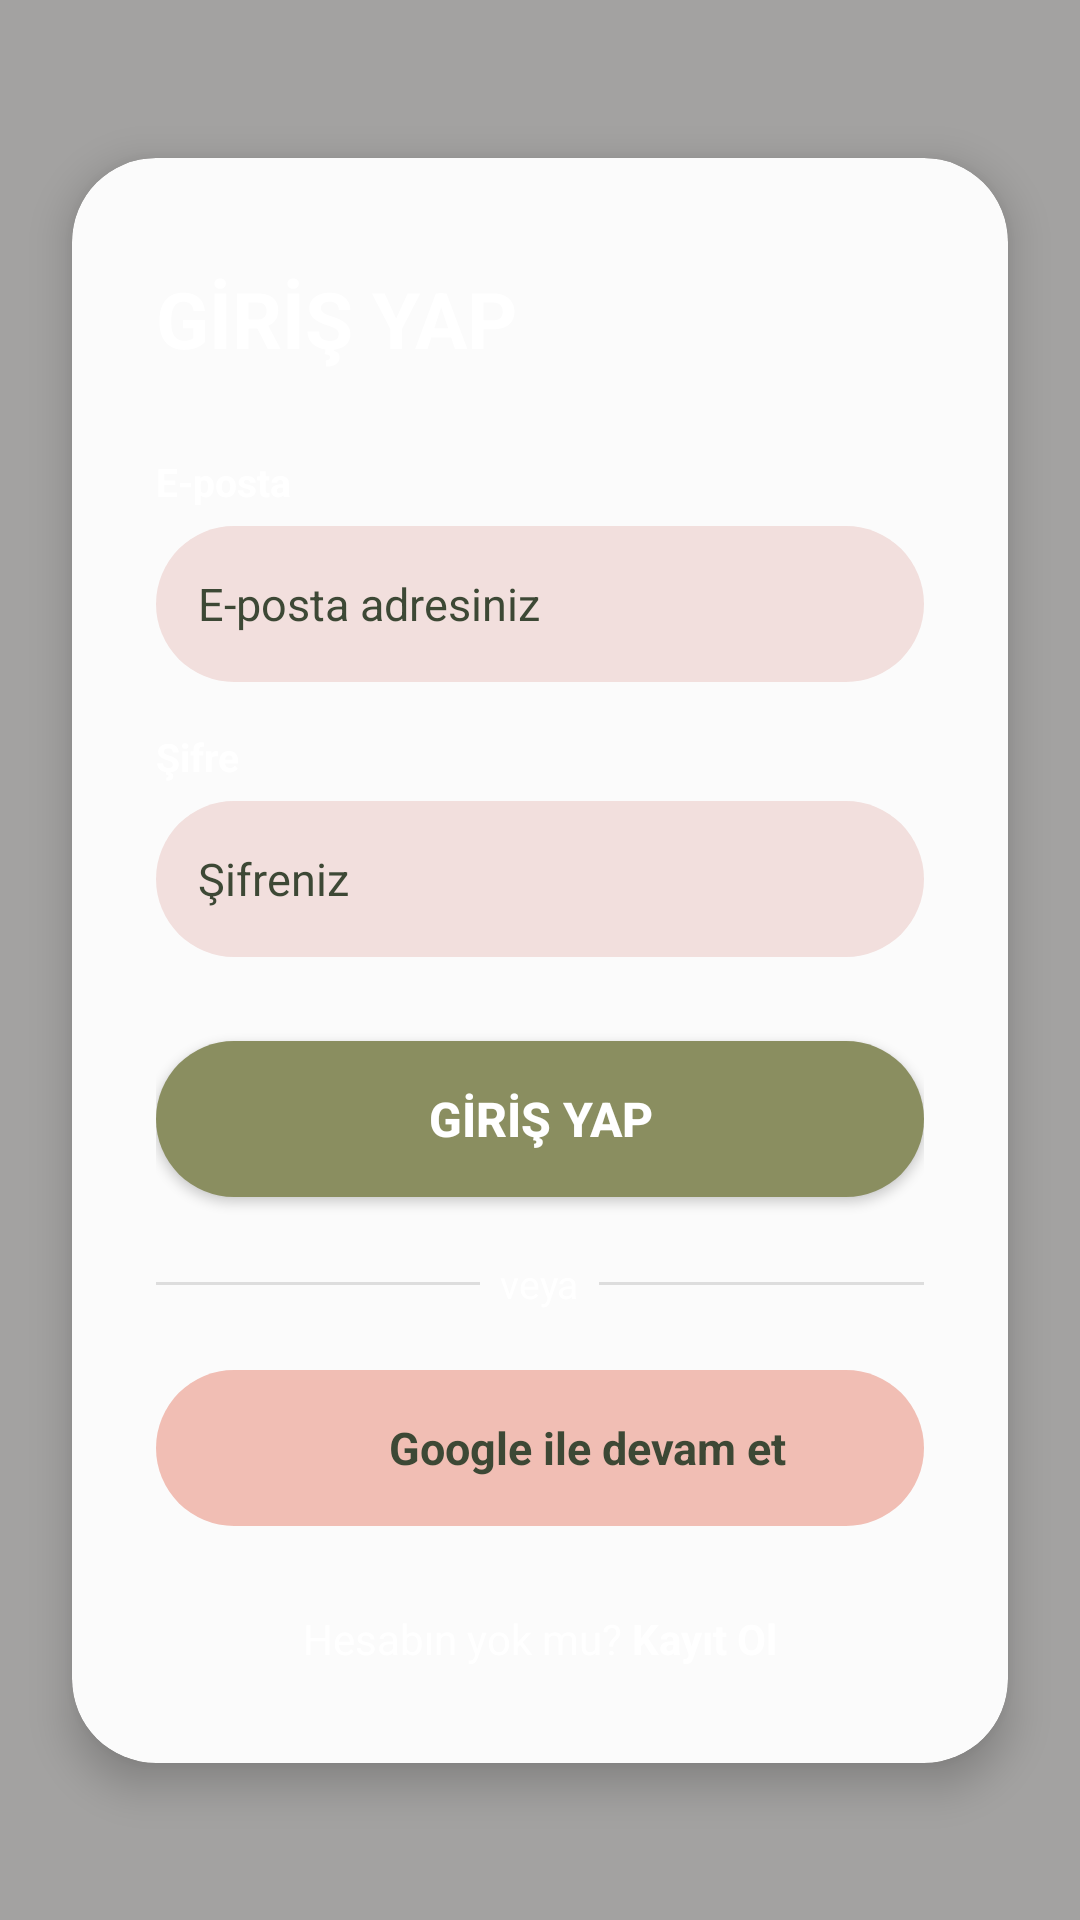

The Android layout XML behind this screen, and the referenced resources:
<!-- AndroidManifest.xml: application theme Theme.CanimUygulamam -->
<!-- res/layout/activity_login.xml -->
<?xml version="1.0" encoding="utf-8"?>
<androidx.constraintlayout.widget.ConstraintLayout
    xmlns:android="http://schemas.android.com/apk/res/android"
    xmlns:app="http://schemas.android.com/apk/res-auto"
    xmlns:tools="http://schemas.android.com/tools"
    android:id="@+id/main"
    android:layout_width="match_parent"
    android:layout_height="match_parent"
    android:background="@drawable/son"
    tools:context=".LoginActivity">

    <View
        android:layout_width="match_parent"
        android:layout_height="match_parent"
        android:background="#55000000"
        app:layout_constraintBottom_toBottomOf="parent"
        app:layout_constraintEnd_toEndOf="parent"
        app:layout_constraintStart_toStartOf="parent"
        app:layout_constraintTop_toTopOf="parent" />

    <androidx.cardview.widget.CardView
        android:id="@+id/mainCard"
        android:layout_width="0dp"
        android:layout_height="wrap_content"
        android:layout_marginHorizontal="24dp"
        app:cardBackgroundColor="#FBFBFB"
        app:cardCornerRadius="28dp"
        app:cardElevation="8dp"
        app:layout_constraintBottom_toBottomOf="parent"
        app:layout_constraintEnd_toEndOf="parent"
        app:layout_constraintStart_toStartOf="parent"
        app:layout_constraintTop_toTopOf="parent"
        app:layout_constraintVertical_bias="0.5">

        <LinearLayout
            android:layout_width="match_parent"
            android:layout_height="wrap_content"
            android:orientation="vertical"
            android:paddingHorizontal="28dp"
            android:paddingTop="36dp"
            android:paddingBottom="32dp"
            android:background="@drawable/son">

            <TextView
                android:layout_width="wrap_content"
                android:layout_height="wrap_content"
                android:text="GİRİŞ YAP"
                android:textSize="26sp"
                android:textStyle="bold"
                android:textColor="@color/white"
                android:layout_marginBottom="28dp" />

            <TextView
                android:layout_width="wrap_content"
                android:layout_height="wrap_content"
                android:text="E-posta"
                android:textSize="13sp"
                android:textColor="@color/white"
                android:textStyle="bold"
                android:layout_marginBottom="6dp" />

            <EditText
                android:id="@+id/email"
                android:layout_width="match_parent"
                android:layout_height="52dp"
                android:layout_marginBottom="16dp"
                android:background="@drawable/shapes3"
                android:gravity="center_vertical"
                android:hint="E-posta adresiniz"
                android:padding="14dp"
                android:textColorHint="@color/evergreen"
                android:textSize="15sp"
                android:inputType="textEmailAddress" />

            <TextView
                android:layout_width="wrap_content"
                android:layout_height="wrap_content"
                android:text="Şifre"
                android:textSize="13sp"
                android:textColor="@color/white"
                android:textStyle="bold"
                android:layout_marginBottom="6dp" />

            <EditText
                android:id="@+id/password"
                android:layout_width="match_parent"
                android:layout_height="52dp"
                android:layout_marginBottom="28dp"
                android:background="@drawable/shapes3"
                android:gravity="center_vertical"
                android:hint="Şifreniz"
                android:padding="14dp"
                android:textColorHint="@color/evergreen"
                android:textSize="15sp"
                android:inputType="textPassword" />

            <androidx.appcompat.widget.AppCompatButton
                android:id="@+id/btn_login"
                android:layout_width="match_parent"
                android:layout_height="52dp"
                android:layout_marginBottom="20dp"
                android:background="@drawable/shapes4"
                android:text="GİRİŞ YAP"
                android:textAllCaps="false"
                android:textColor="#FFFFFF"
                android:textSize="16sp"
                android:textStyle="bold"
                android:elevation="4dp" />

            <LinearLayout
                android:layout_width="match_parent"
                android:layout_height="wrap_content"
                android:orientation="horizontal"
                android:gravity="center_vertical"
                android:layout_marginBottom="20dp">

                <View
                    android:layout_width="0dp"
                    android:layout_height="1dp"
                    android:layout_weight="1"
                    android:background="#DDDDDD" />

                <TextView
                    android:layout_width="wrap_content"
                    android:layout_height="wrap_content"
                    android:text="  veya  "
                    android:textSize="13sp"
                    android:textColor="#ffff" />

                <View
                    android:layout_width="0dp"
                    android:layout_height="1dp"
                    android:layout_weight="1"
                    android:background="#DDDDDD" />
            </LinearLayout>

            <LinearLayout
                android:id="@+id/google_logo"
                android:layout_width="match_parent"
                android:layout_height="52dp"
                android:layout_marginBottom="28dp"
                android:background="@drawable/shapes"
                android:gravity="center"
                android:orientation="horizontal"
                android:clickable="true"
                android:focusable="true">

                <ImageView
                    android:layout_width="22dp"
                    android:layout_height="22dp"
                    android:src="@drawable/google_logo"
                    android:contentDescription="Google Logo" />

                <TextView
                    android:layout_width="wrap_content"
                    android:layout_height="wrap_content"
                    android:layout_marginStart="10dp"
                    android:text="Google ile devam et"
                    android:textSize="15sp"
                    android:textColor="@color/evergreen"
                    android:textStyle="bold" />
            </LinearLayout>

            <LinearLayout
                android:layout_width="match_parent"
                android:layout_height="wrap_content"
                android:gravity="center"
                android:orientation="horizontal">

                <TextView
                    android:layout_width="wrap_content"
                    android:layout_height="wrap_content"
                    android:text="Hesabın yok mu? "
                    android:textSize="14sp"
                    android:textColor="#ffff" />

                <TextView
                    android:id="@+id/txt_signup"
                    android:layout_width="wrap_content"
                    android:layout_height="wrap_content"
                    android:text="Kayıt Ol"
                    android:textSize="14sp"
                    android:textColor="@color/white"
                    android:textStyle="bold"
                    android:clickable="true"
                    android:focusable="true" />
            </LinearLayout>

        </LinearLayout>
    </androidx.cardview.widget.CardView>

</androidx.constraintlayout.widget.ConstraintLayout>
<!-- resources referenced by this layout -->
<resources>
  <color name="evergreen">#3D4835</color>
  <color name="white">#FFFFFF</color>
  <!-- drawable shapes (drawable) -->
  <?xml version="1.0" encoding="utf-8"?>
  <shape xmlns:android="http://schemas.android.com/apk/res/android"
      android:shape="rectangle">
      <solid android:color="#F1BEB4" />
      <corners android:radius="60dp" />
  </shape>
  <!-- drawable shapes3 (drawable) -->
  <?xml version="1.0" encoding="utf-8"?>
  <shape xmlns:android="http://schemas.android.com/apk/res/android"
      android:shape="rectangle">
      <solid android:color="#F2DFDD" />
      <corners android:radius="60dp" />
  </shape>
  <!-- drawable shapes4 (drawable) -->
  <?xml version="1.0" encoding="utf-8"?>
  <shape xmlns:android="http://schemas.android.com/apk/res/android"
      android:shape="rectangle">
      <solid android:color="#8A8E60" />
      <corners android:radius="40dp" />
  </shape>
  <style name="Theme.CanimUygulamam" parent="Base.Theme.CanimUygulamam" />
  <style name="Base.Theme.CanimUygulamam" parent="Theme.Material3.DayNight.NoActionBar">
          
          <item name="colorPrimary">@color/evergreen</item>
          <item name="colorOnPrimary">@color/white</item>
          
          <item name="colorSecondary">@color/sage</item>
          <item name="colorOnSecondary">@color/white</item>
  
          
  
          
          <item name="colorSurface">@color/mist</item>
          <item name="colorOnSurface">@color/evergreen</item> 
  
          
          <item name="android:statusBarColor">@color/evergreen</item>
  
          
          <item name="android:windowBackground">@color/mist</item>
      </style>
  <color name="sage">#829672</color>
  <color name="mist">#F4F3F1</color>
</resources>
